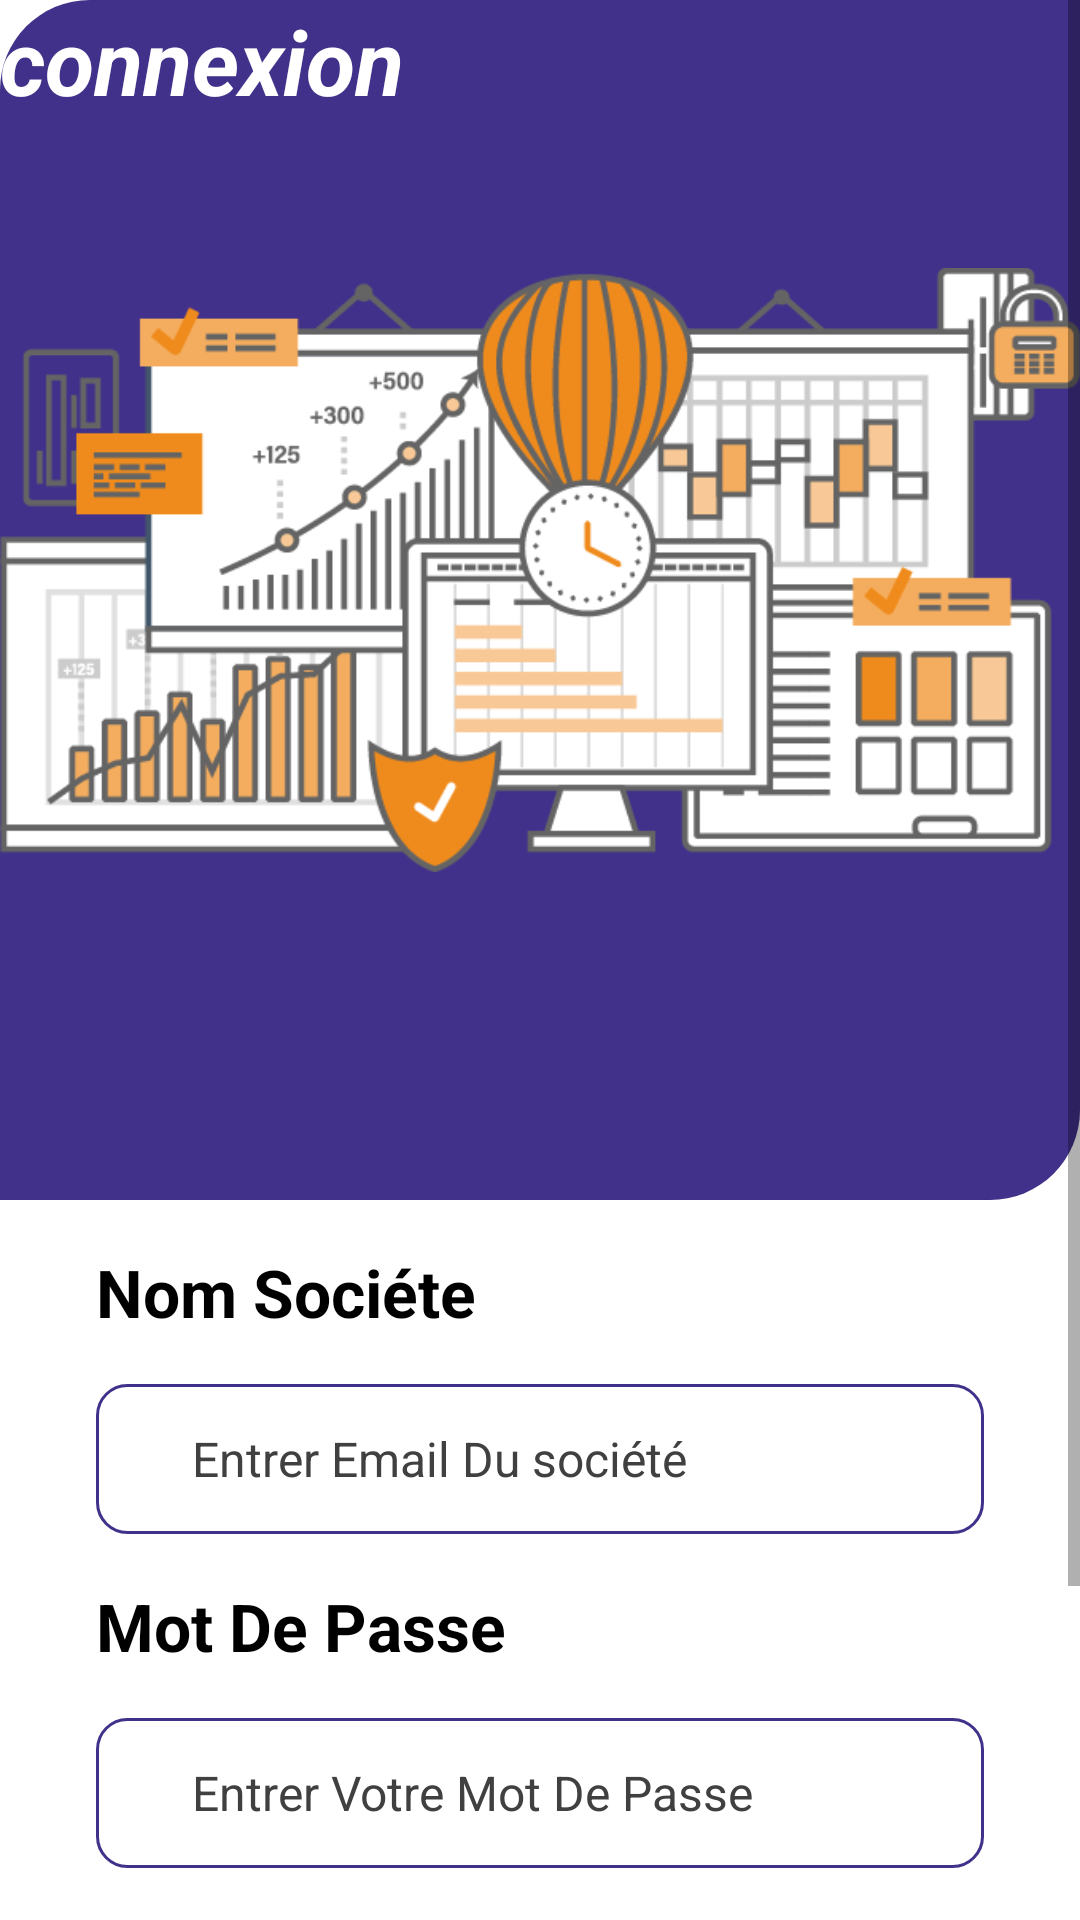

This screen was rendered from an Android layout file. Write that file and the resources it references.
<!-- AndroidManifest.xml: application theme Theme.Offreemploi -->
<!-- res/layout/activity_login_societe.xml -->
<?xml version="1.0" encoding="utf-8"?>
<androidx.constraintlayout.widget.ConstraintLayout xmlns:android="http://schemas.android.com/apk/res/android"
    xmlns:app="http://schemas.android.com/apk/res-auto"
    xmlns:tools="http://schemas.android.com/tools"
    android:layout_width="match_parent"
    android:layout_height="match_parent"
    tools:context=".LoginUser">

    <ScrollView
        android:layout_width="match_parent"
        android:layout_height="match_parent">

        <LinearLayout
            android:layout_width="match_parent"
            android:layout_height="wrap_content"
            android:orientation="vertical">

            <androidx.constraintlayout.widget.ConstraintLayout
                android:layout_width="match_parent"
                android:layout_height="400dp"
                android:background="@drawable/top_drawable">


                <ImageView
                    android:id="@+id/imageView"
                    android:layout_width="wrap_content"
                    android:layout_height="wrap_content"
                    app:srcCompat="@drawable/industrie"
                    tools:ignore="MissingConstraints" />

                <TextView
                    android:id="@+id/textView2"
                    android:layout_width="173dp"
                    android:layout_height="52dp"
                    android:text="connexion"
                    android:textColor="#ffffff"
                    android:textSize="30sp"
                    android:textStyle="bold|italic"
                    tools:ignore="MissingConstraints"
                    tools:layout_editor_absoluteX="145dp"
                    tools:layout_editor_absoluteY="316dp" />
            </androidx.constraintlayout.widget.ConstraintLayout>

            <TextView
                android:id="@+id/textView5"
                android:layout_width="match_parent"
                android:layout_height="wrap_content"
                android:layout_marginStart="32dp"


                android:layout_marginTop="16dp"
                android:layout_marginEnd="32dp"
                android:text="Nom Sociéte"
                android:textColor="#000000"
                android:textSize="22sp"
                android:textStyle="bold"


                />

            <EditText
                android:id="@+id/NomSociete"
                android:layout_width="match_parent"
                android:layout_height="50dp"
                android:ems="10"
                android:hint="Entrer Email Du société"
                android:inputType="textEmailAddress"
                android:textColorHint="#404040"
                android:textSize="16sp"
                android:paddingStart="32dp"
                android:layout_marginTop="16sp"
                android:layout_marginStart="32dp"
                android:layout_marginEnd="32dp"

                android:background="@drawable/background_edit"
                />

            <TextView
                android:id="@+id/textView7"
                android:layout_width="match_parent"
                android:layout_height="wrap_content"
                android:layout_marginStart="32dp"


                android:layout_marginTop="16dp"
                android:layout_marginEnd="32dp"
                android:text="Mot De Passe"
                android:textColor="#000000"
                android:textSize="22sp"
                android:textStyle="bold"


                />

            <EditText
                android:id="@+id/passwordSoc"
                android:layout_width="match_parent"
                android:layout_height="50dp"
                android:ems="10"
                android:inputType="textPassword"
                android:hint="Entrer Votre Mot De Passe"
                android:textColorHint="#404040"
                android:textSize="16sp"
                android:paddingStart="32dp"
                android:layout_marginTop="16sp"
                android:layout_marginStart="32dp"
                android:layout_marginEnd="32dp"

                android:background="@drawable/background_edit"
                />

            <Button
                android:id="@+id/ajouterOffre"
                android:layout_width="match_parent"
                android:layout_height="60dp"
                android:layout_marginStart="32dp"
                android:elevation="3dp"
                android:layout_marginTop="16sp"
                android:layout_marginEnd="32dp"
                android:backgroundTint="#FFC107"
                android:text="Connexion"
                android:textColor="@color/black"
                android:textStyle="bold|italic" />

            <TextView
                android:id="@+id/txtnewCompteSos"
                android:layout_width="match_parent"
                android:layout_height="60dp"
                android:layout_marginStart="110dp"
                android:layout_marginTop="16sp"
                android:layout_marginEnd="32dp"
                android:onClick="newCompteSoc"
                android:elevation="3dp"

                android:text="Crée un compte"
                android:textColor="#41318a"
                android:textSize="22sp"
                android:textStyle="bold"
                tools:ignore="OnClick" />


        </LinearLayout>
    </ScrollView>
</androidx.constraintlayout.widget.ConstraintLayout>
<!-- resources referenced by this layout -->
<resources>
  <color name="black">#FF000000</color>
  <!-- drawable background_edit (drawable) -->
  <?xml version="1.0" encoding="utf-8"?>
  <selector xmlns:android="http://schemas.android.com/apk/res/android">
  <item>
               <shape android:shape="rectangle">
                    <corners android:radius="10dp"/>
                    <stroke android:width="1dp" android:color="#41318a"/>
                </shape>
  
  </item>
  </selector>
  <!-- drawable industrie: png bitmap (drawable, 35050 bytes) -->
  <!-- drawable top_drawable (drawable) -->
  <?xml version="1.0" encoding="utf-8"?>
  <selector xmlns:android="http://schemas.android.com/apk/res/android">
  <item>
      <shape android:shape="rectangle">
  
          <solid android:color="#41318a"/>
          <corners android:topLeftRadius="30dp" android:bottomRightRadius="30dp"/>
      </shape>
  </item>
  </selector>
  <style name="Theme.Offreemploi" parent="Theme.MaterialComponents.DayNight.NoActionBar">
          
          <item name="colorPrimary">@color/purple_500</item>
          <item name="colorPrimaryVariant">@color/purple_700</item>
          <item name="colorOnPrimary">@color/white</item>
          
          <item name="android:windowFullscreen">true</item>
          <item name="colorSecondary">@color/teal_200</item>
          <item name="colorSecondaryVariant">@color/teal_700</item>
          <item name="colorOnSecondary">@color/black</item>
          
          <item name="android:statusBarColor" tools:targetApi="l">?attr/colorPrimaryVariant</item>
          
      </style>
  <color name="purple_500">#FF6200EE</color>
  <color name="purple_700">#FF3700B3</color>
  <color name="white">#FFFFFFFF</color>
  <color name="teal_200">#FF03DAC5</color>
  <color name="teal_700">#FF018786</color>
</resources>
